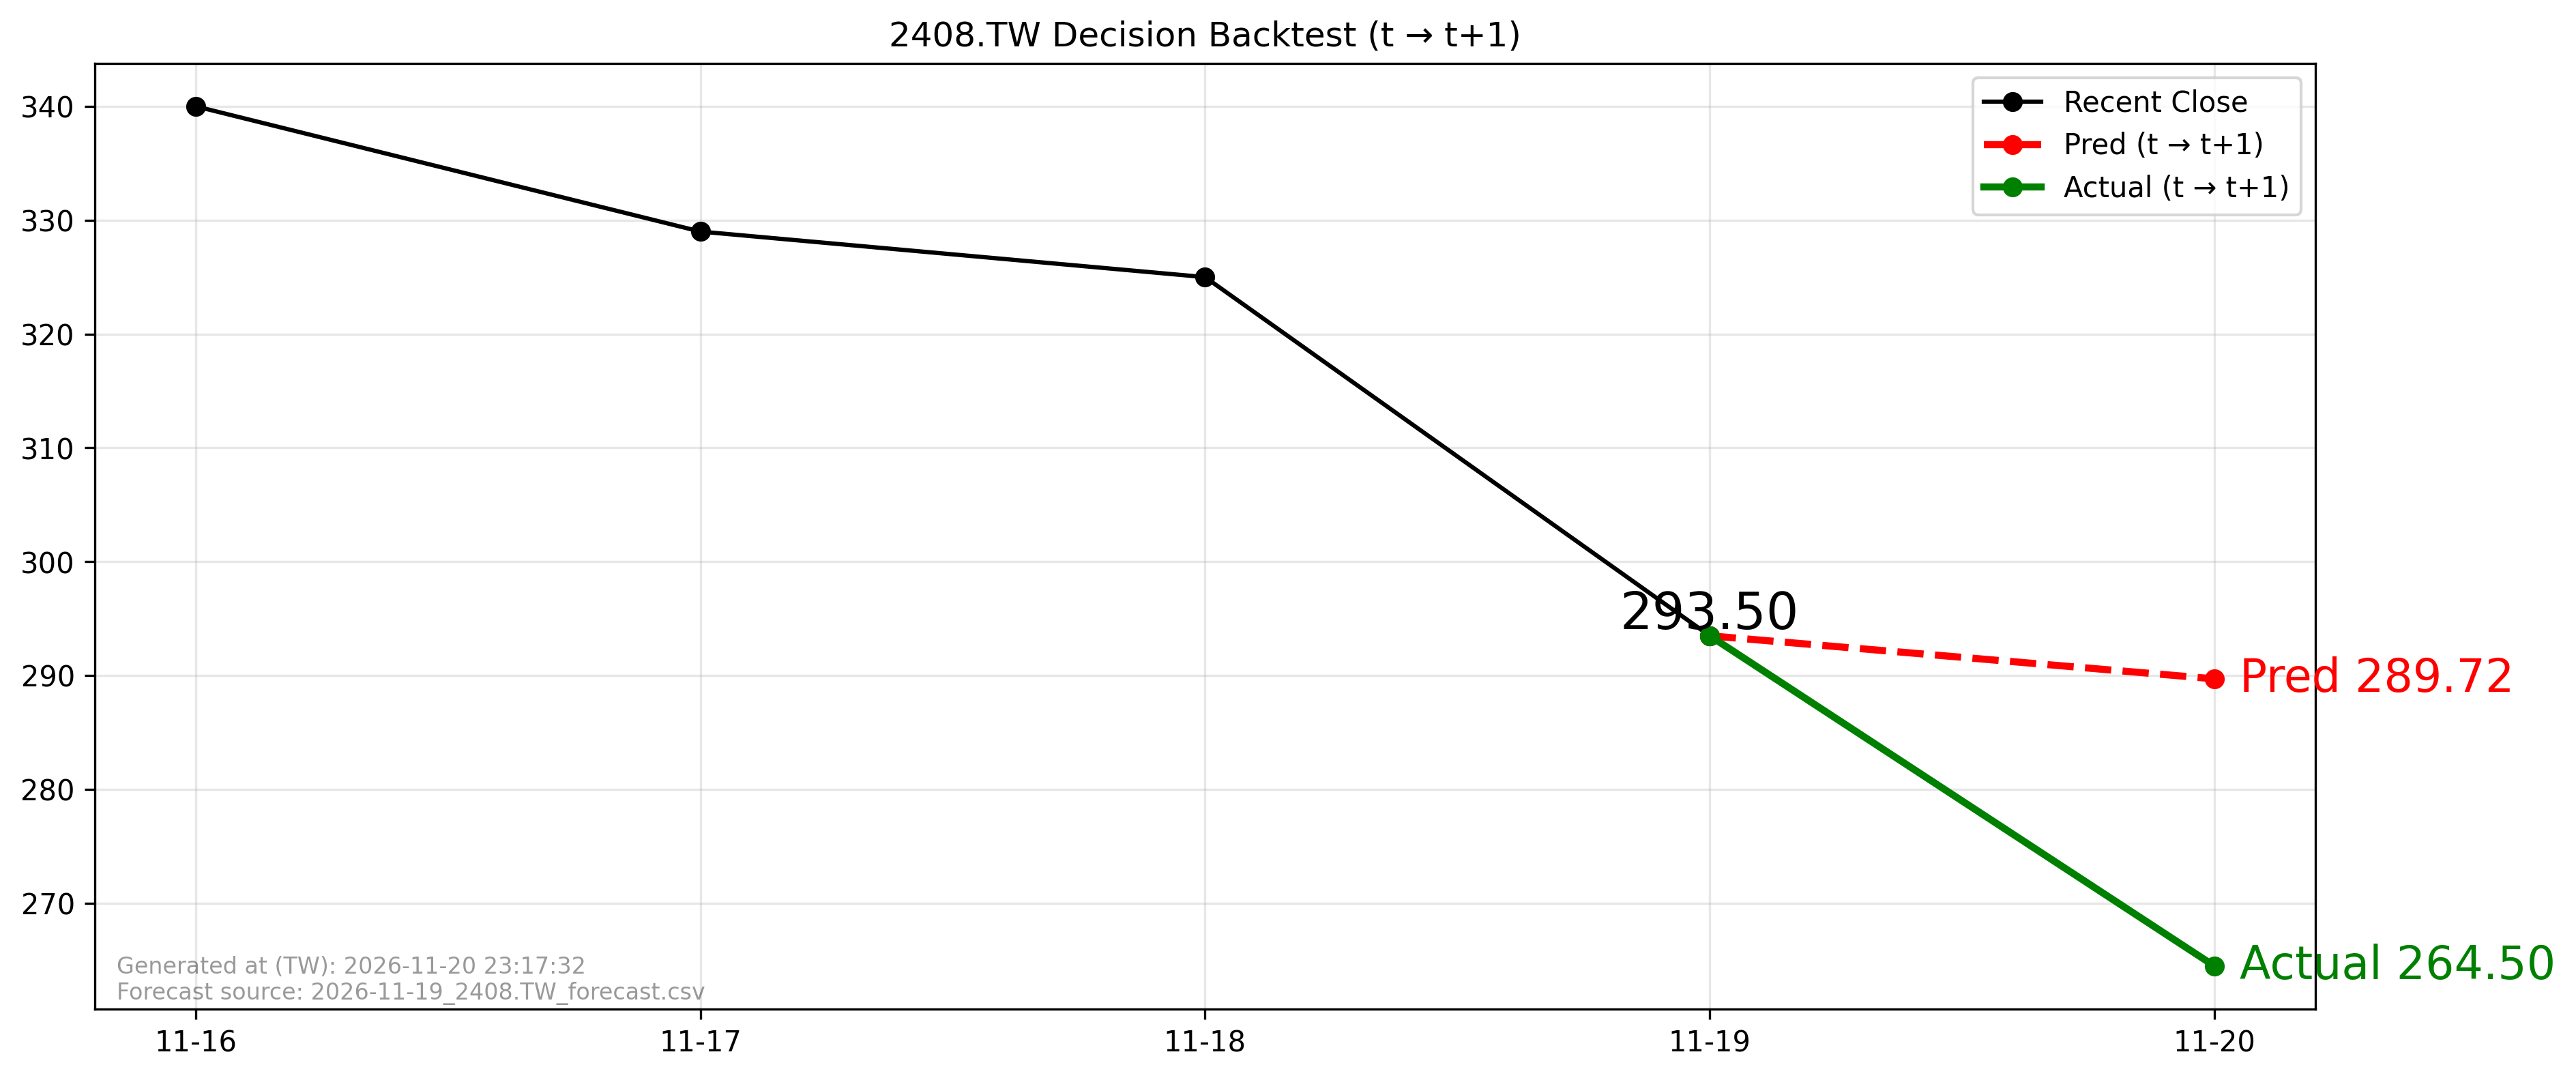

Source data for this figure (header and first rows):
forecast_file, forecast_asof_date, t, t1, close_t, pred_t1, actual_t1, direction_pred, direction_actual, aligned
2026-11-19_2408.TW_forecast.csv, 2026-11-19, 2026-11-19, 2026-11-20, 293.5, 289.7, 264.5, -1, -1, True
